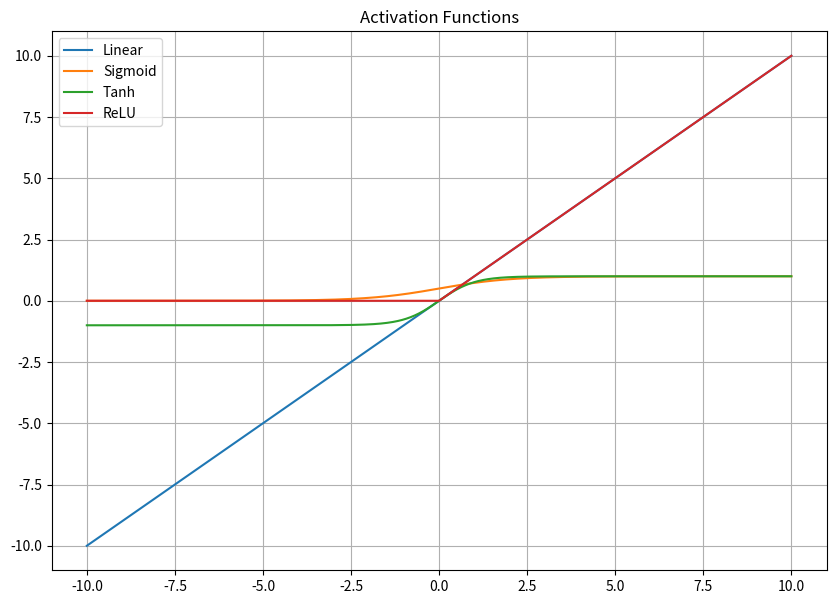

The matplotlib source for this figure:
import numpy as np
import matplotlib.pyplot as plt

# Define the functions
def linear(x):
    return x

def sigmoid(x):
    return 1 / (1 + np.exp(-x))

def tanh(x):
    return np.tanh(x)

def relu(x):
    return np.maximum(0, x)

def softmax(x):
    e_x = np.exp(x - np.max(x))
    return e_x / e_x.sum()

# Visualize the functions
x = np.linspace(-10, 10, 1000)

plt.figure(figsize=(10, 7))
plt.plot(x, linear(x), label='Linear')
plt.plot(x, sigmoid(x), label='Sigmoid')
plt.plot(x, tanh(x), label='Tanh')
plt.plot(x, relu(x), label='ReLU')
plt.title('Activation Functions')
plt.legend()
plt.grid(True)
plt.show()